Run: headless pygame with SDL's dummy video driver; simulated clock (each Clock.tick advances the game by its frame time, no real sleeping); random seed 0; keys injected as events and as key.get_pressed() state; no mouse input.
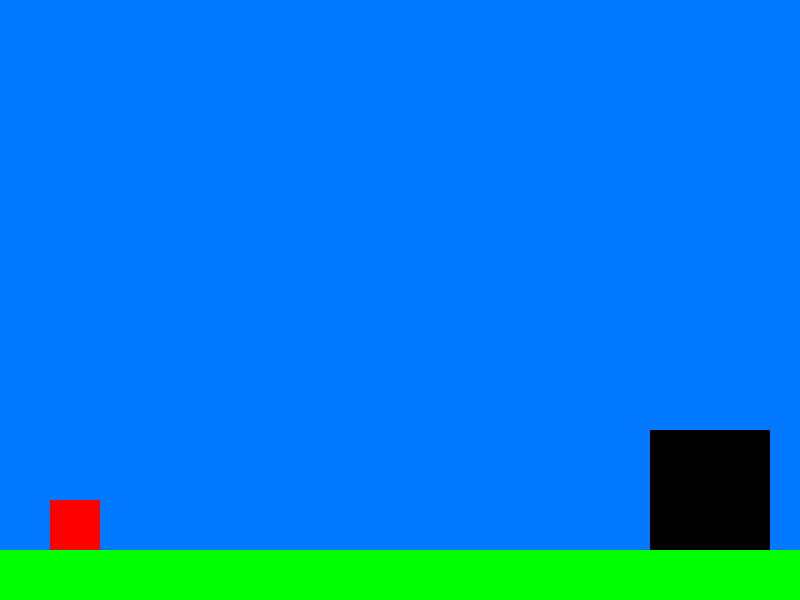
Frame 1 of 4 · flips 1–60 · no input
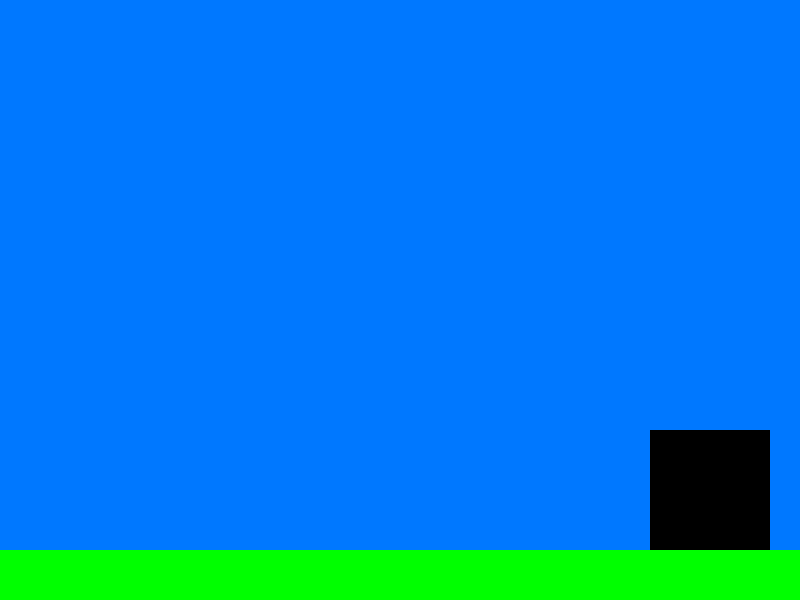
Frame 2 of 4 · flips 61–180 · tapped SPACE, RETURN · held RIGHT (→), D
Frame 3 of 4 · flips 181–300 · held DOWN (↓), S · screen unchanged from frame 2, image omitted
Frame 4 of 4 · flips 301–420 · held LEFT (←), A, UP (↑), W · screen same as frame 1, image omitted

The pygame program that drew these frames:

import pygame
pygame.init()

# AQUI É IGUAL À FASE 
screen = pygame.display.set_mode((800, 600))
pygame.display.set_caption('Fase 2 - Interativa com Pulo')

AZUL = (0, 120, 255)
VERDE = (0, 255, 0)
VERMELHO = (255, 0, 0)
PRETO = (0, 0, 0)

# AQUI COMEÇA A MUDAR DA FASE 1 PARA A FASE 2
player_x = 50
player_y = 500
player_speed = 5

portal_x = 650
portal_y = 430
portal_w = 120
portal_h = 120

# Adicionamos: gravidade, pulo e controle vertical.
vel_y = 0                # Velocidade vertical do personagem
gravidade = 0.5          # Puxa o player para baixo
forca_pulo = -12         # Impulso do pulo (valor negativo sobe)
no_chao = True           # Garante que só pula se estiver no chão

running = True
clock = pygame.time.Clock()

while running:
    for event in pygame.event.get():
        if event.type == pygame.QUIT:
            running = False

        # Evento de pulo 
        if event.type == pygame.KEYDOWN:
            if event.key == pygame.K_SPACE and no_chao:
                vel_y = forca_pulo      # sobe
                no_chao = False         # não pode pular de novo até tocar o chão

    keys = pygame.key.get_pressed()
    if keys[pygame.K_LEFT]:
        player_x -= player_speed
    if keys[pygame.K_RIGHT]:
        player_x += player_speed

    # GRAVIDADE — TOTALMENTE NOVO NESSA FASE
    vel_y += gravidade
    player_y += vel_y

    # Verifica se tocou o chão
    if player_y + 50 >= 550:               
        player_y = 550 - 50               # volta para cima do chão
        vel_y = 0                         # zera queda
        no_chao = True                    # pode pular de novo

    # Fase 2 mantém o mesmo cenário da Fase 1.
    screen.fill(AZUL)

    # Chão
    pygame.draw.rect(screen, VERDE, (0, 550, 800, 50))

    # Player
    pygame.draw.rect(screen, VERMELHO, (player_x, int(player_y), 50, 50))

    # Portal
    pygame.draw.rect(screen, PRETO, (portal_x, portal_y, portal_w, portal_h))

    pygame.display.flip()
    clock.tick(60)

pygame.quit()
